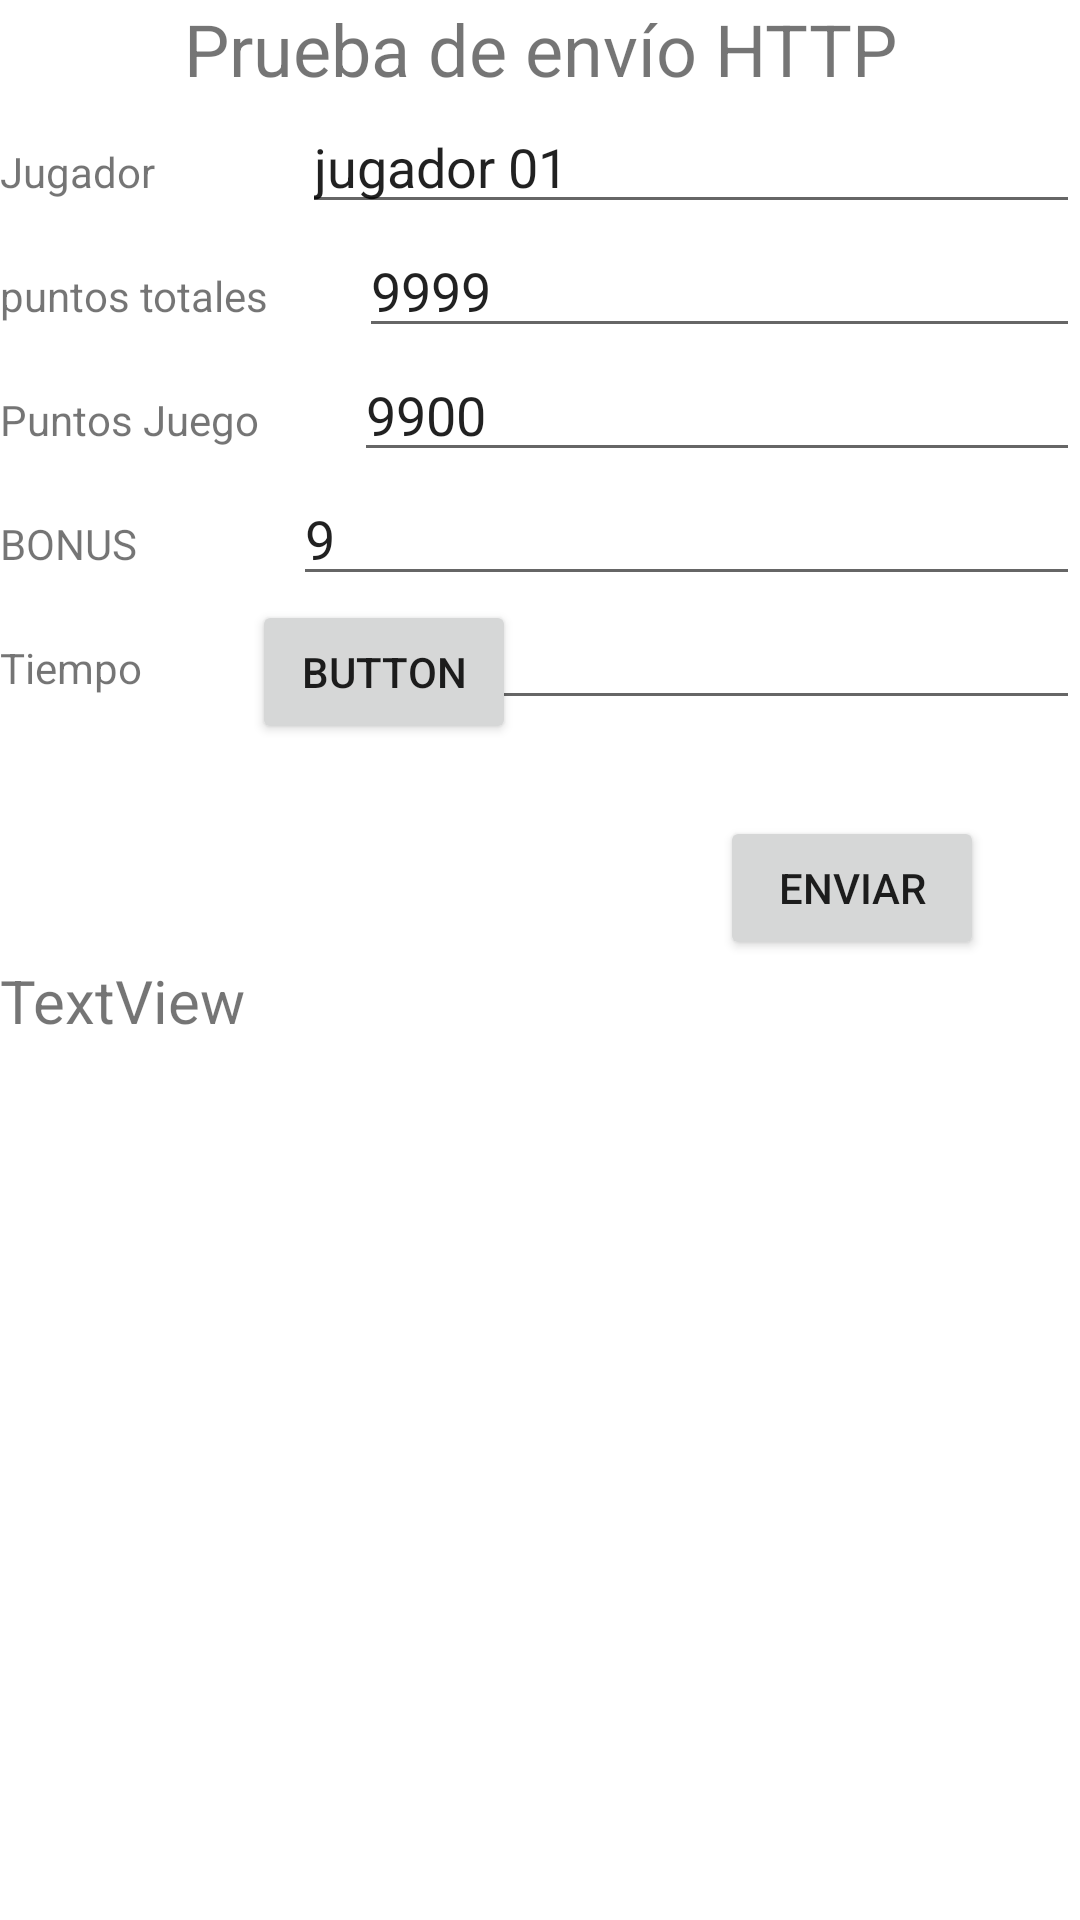

Layout XML and referenced resources for this Android screen:
<!-- AndroidManifest.xml: application theme Theme.Parejas -->
<!-- res/layout/activity_comit.xml -->
<?xml version="1.0" encoding="utf-8"?>
<androidx.constraintlayout.widget.ConstraintLayout xmlns:android="http://schemas.android.com/apk/res/android"
    xmlns:app="http://schemas.android.com/apk/res-auto"
    xmlns:tools="http://schemas.android.com/tools"
    android:layout_width="match_parent"
    android:layout_height="match_parent"
    tools:context=".comit">

    <LinearLayout
        android:id="@+id/LinearLay05"
        android:layout_width="0dp"
        android:layout_height="wrap_content"
        android:orientation="horizontal"
        app:layout_constraintEnd_toEndOf="parent"
        app:layout_constraintStart_toStartOf="parent"
        app:layout_constraintTop_toBottomOf="@+id/LinearLay04">

        <TextView
            android:id="@+id/textView5"
            android:layout_width="wrap_content"
            android:layout_height="wrap_content"
            android:layout_weight="1"
            android:text="Tiempo" />

        <EditText
            android:id="@+id/eTxtTiempo"
            android:layout_width="wrap_content"
            android:layout_height="wrap_content"
            android:layout_weight="1"
            android:ems="10"
            android:inputType="number"
            android:text="90" />

    </LinearLayout>

    <TextView
        android:id="@+id/textTitulo"
        android:layout_width="wrap_content"
        android:layout_height="wrap_content"
        android:text="Prueba de envío HTTP"
        android:textSize="24sp"
        app:layout_constraintEnd_toEndOf="parent"
        app:layout_constraintStart_toStartOf="parent"
        app:layout_constraintTop_toTopOf="parent" />


    <LinearLayout
        android:id="@+id/linearLay01"
        android:layout_width="0dp"
        android:layout_height="wrap_content"
        android:layout_marginTop="1dp"
        android:orientation="horizontal"
        app:layout_constraintEnd_toEndOf="parent"
        app:layout_constraintStart_toStartOf="parent"
        app:layout_constraintTop_toBottomOf="@+id/textTitulo">

        <TextView
            android:id="@+id/textView1"
            android:layout_width="wrap_content"
            android:layout_height="wrap_content"
            android:layout_weight="1"
            android:text="Jugador" />

        <EditText
            android:id="@+id/eTxtJugador"
            android:layout_width="wrap_content"
            android:layout_height="wrap_content"
            android:layout_weight="1"
            android:ems="10"
            android:inputType="textPersonName"
            android:text="jugador 01" />
    </LinearLayout>


    <LinearLayout
        android:id="@+id/linearLay02"
        android:layout_width="0dp"
        android:layout_height="wrap_content"
        android:orientation="horizontal"
        app:layout_constraintEnd_toEndOf="parent"
        app:layout_constraintStart_toStartOf="parent"
        app:layout_constraintTop_toBottomOf="@+id/linearLay01">

        <TextView
            android:id="@+id/textView2"
            android:layout_width="wrap_content"
            android:layout_height="wrap_content"
            android:layout_weight="1"
            android:text="puntos totales" />

        <EditText
            android:id="@+id/eTxtPT"
            android:layout_width="wrap_content"
            android:layout_height="wrap_content"
            android:layout_weight="1"
            android:ems="10"
            android:inputType="number"
            android:text="9999" />

    </LinearLayout>

    <LinearLayout
        android:id="@+id/LinearLay03"
        android:layout_width="0dp"
        android:layout_height="wrap_content"
        android:orientation="horizontal"
        app:layout_constraintEnd_toEndOf="parent"
        app:layout_constraintStart_toStartOf="parent"
        app:layout_constraintTop_toBottomOf="@+id/linearLay02">

        <TextView
            android:id="@+id/textView3"
            android:layout_width="wrap_content"
            android:layout_height="wrap_content"
            android:layout_weight="1"
            android:text="Puntos Juego" />

        <EditText
            android:id="@+id/eTxtPJ"
            android:layout_width="wrap_content"
            android:layout_height="wrap_content"
            android:layout_weight="1"
            android:ems="10"
            android:inputType="number"
            android:text="9900" />

    </LinearLayout>

    <LinearLayout
        android:id="@+id/LinearLay04"
        android:layout_width="0dp"
        android:layout_height="wrap_content"
        android:orientation="horizontal"
        app:layout_constraintEnd_toEndOf="parent"
        app:layout_constraintStart_toStartOf="parent"
        app:layout_constraintTop_toBottomOf="@+id/LinearLay03">

        <TextView
            android:id="@+id/textView4"
            android:layout_width="wrap_content"
            android:layout_height="wrap_content"
            android:layout_weight="1"
            android:text="BONUS" />

        <EditText
            android:id="@+id/eTxtBonus"
            android:layout_width="wrap_content"
            android:layout_height="wrap_content"
            android:layout_weight="1"
            android:ems="10"
            android:inputType="number"
            android:text="9" />

    </LinearLayout>

    <Button
        android:id="@+id/btnEnviar"
        android:layout_width="wrap_content"
        android:layout_height="wrap_content"
        android:layout_marginTop="32dp"
        android:layout_marginEnd="32dp"
        android:text="ENVIAR"
        app:layout_constraintEnd_toEndOf="parent"
        app:layout_constraintTop_toBottomOf="@+id/LinearLay05" />

    <TextView
        android:id="@+id/txtMSJerror"
        android:layout_width="0dp"
        android:layout_height="wrap_content"
        android:text="TextView"
        android:textSize="20sp"
        app:layout_constraintEnd_toEndOf="parent"
        app:layout_constraintStart_toStartOf="parent"
        app:layout_constraintTop_toBottomOf="@+id/btnEnviar" />

    <Button
        android:id="@+id/button3"
        android:layout_width="wrap_content"
        android:layout_height="wrap_content"
        android:layout_marginStart="84dp"
        android:layout_marginBottom="392dp"
        android:text="Button"
        app:layout_constraintBottom_toBottomOf="parent"
        app:layout_constraintStart_toStartOf="parent" />

</androidx.constraintlayout.widget.ConstraintLayout>
<!-- resources referenced by this layout -->
<resources>
  <style name="Theme.Parejas" parent="Theme.MaterialComponents.DayNight.DarkActionBar">
          
          <item name="colorPrimary">@color/purple_500</item>
          <item name="colorPrimaryVariant">@color/purple_700</item>
          <item name="colorOnPrimary">@color/white</item>
          
          <item name="colorSecondary">@color/teal_200</item>
          <item name="colorSecondaryVariant">@color/teal_700</item>
          <item name="colorOnSecondary">@color/black</item>
          
          <item name="android:statusBarColor">?attr/colorPrimaryVariant</item>
          
      </style>
  <color name="purple_500">#FF6200EE</color>
  <color name="purple_700">#FF3700B3</color>
  <color name="white">#FFFFFFFF</color>
  <color name="teal_200">#FF03DAC5</color>
  <color name="teal_700">#FF018786</color>
  <color name="black">#FF000000</color>
</resources>
